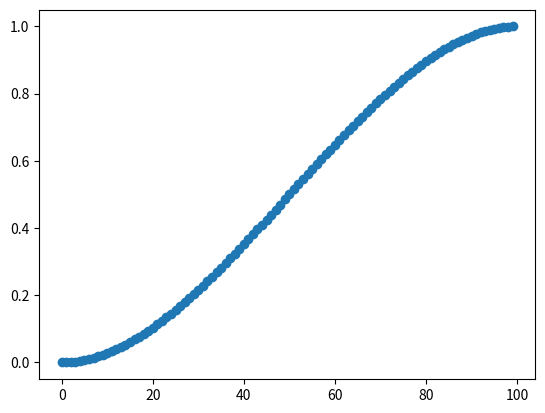

Generate this figure with matplotlib:
import numpy as np
from math import atan, sin, cos, pi
from matplotlib import pyplot as plt
import copy

class Trajectory():

    def __init__(self, xi, xf, vi, vf, t0, tf):
        self.xi  = xi
        self.xf = xf
        self.Ti = t0
        self.Tf = tf
        self.vi = vi
        self.vf = vf

        self.x_matrix = np.matrix([[xi], [vi], [xf], [vf]])
        self.cubic_T_Matrix()
        self.cubic_trajectory()


    def cubic_T_Matrix(self):
        self.T_matrix = np.matrix([[1, self.Ti, self.Ti ** 2, self.Ti ** 3],
                                  [0, 1, 2 * self.Ti, 3 * self.Ti ** 2],
                                  [1, self.Tf, self.Tf ** 2, self.Tf ** 3],
                                  [0, 1, 2 * self.Tf, 3 * self.Tf ** 2]])
        self.T_inv = np.linalg.inv(self.T_matrix)

    def cubic_trajectory(self):
        self.cubic_T_Matrix()
        self.x_Co_ef = np.dot(self.T_inv, self.x_matrix)
        

    def at_time(self, T):
        T_d1 = np.matrix([1, T, T**2, T**3])
        T_d2 = np.matrix([0, 1, 2*T, 3*T**2])
        x = np.dot(T_d1, self.x_Co_ef)
        x_dot = np.dot(T_d2, self.x_Co_ef)
        return x, x_dot

class trajectory_controller():

    def __init__(self, kp):
        self.kp = kp # control constant
        self.current_pose = None
        self.previous_pose = None
        self.target_pose = None

    def update_state(self, new_pose):
        self.previous_pose = self.current_pose
        self.current_pose = new_pose

    def update_target(self, new_target):
        self.target_pose = new_target

    def get_velocity_command(self):
        return (self.target_pose - self.current_pose)*self.kp

if __name__ == '__main__':

    primitive = Trajectory(0, 1, 0, 0, 0, 1)
    pos_x = []
    pos_y = []
    time = []
    for i in range(100):
        x, y = primitive.at_time(i/100)
        pos_x.append(x)
        pos_y.append(y)
        time.append(i)
    plt.scatter(time, pos_x)
    plt.show()
